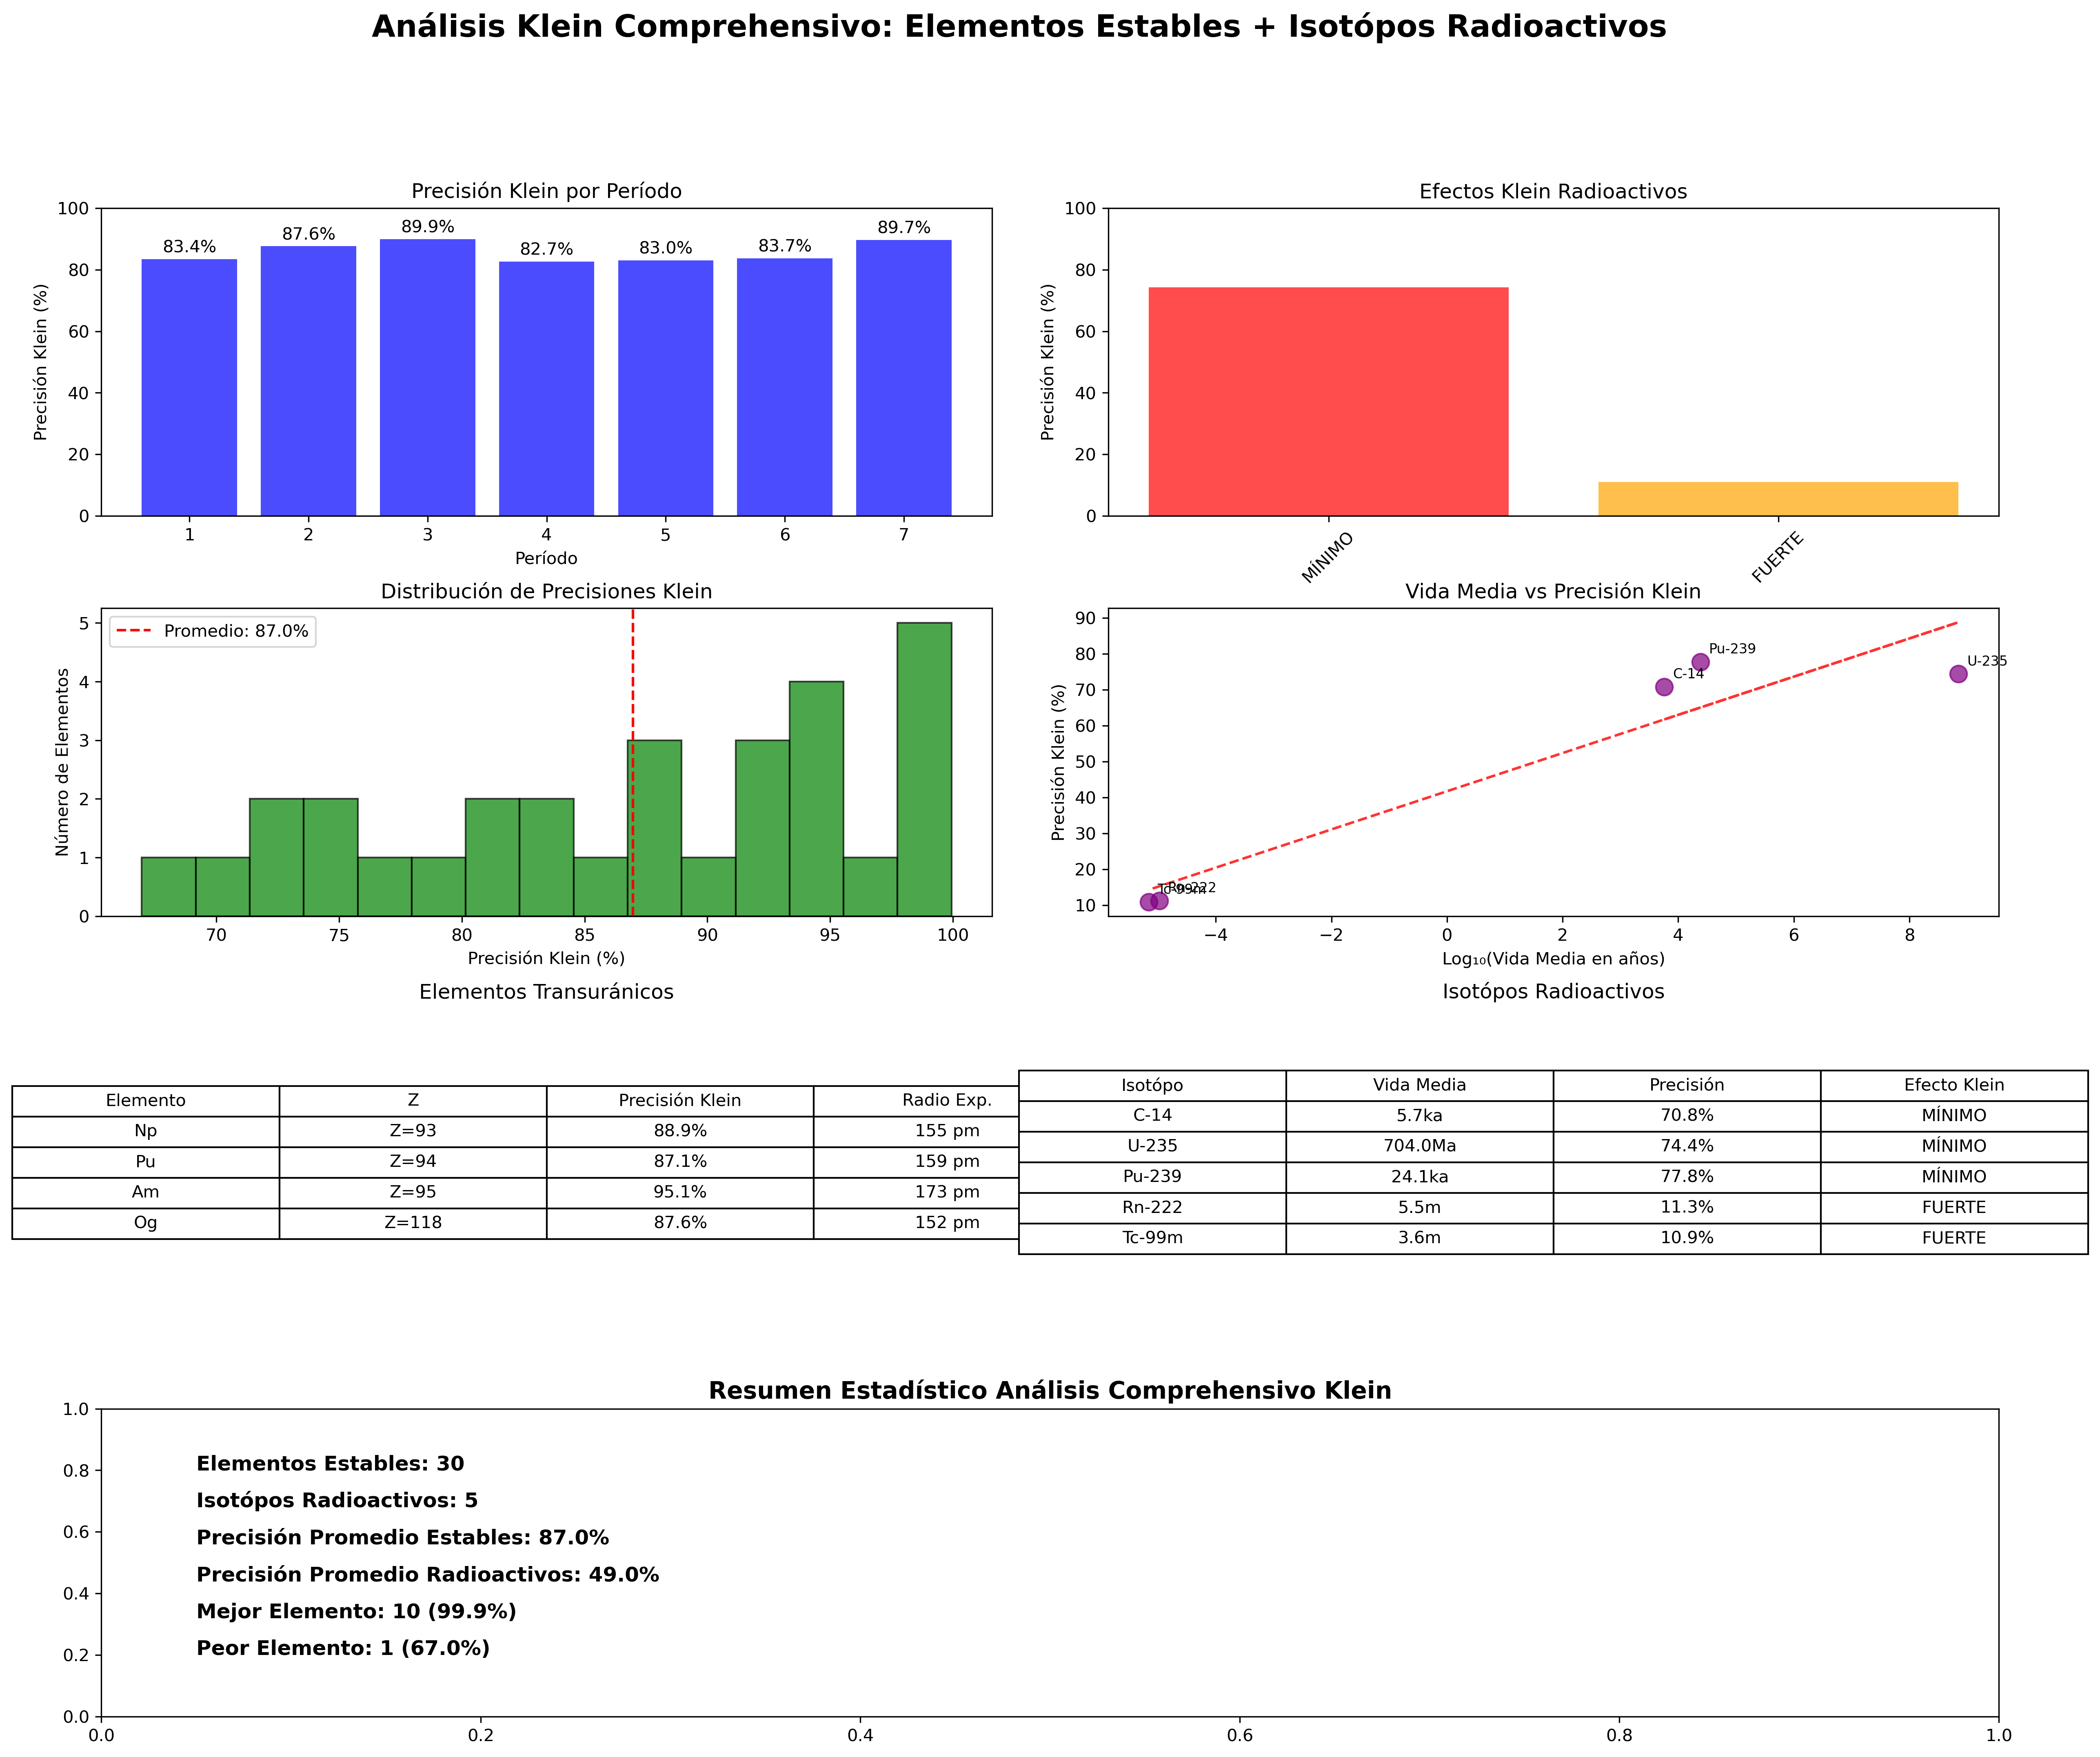

Write the Python code that produced this figure.
"""
Análisis Klein Completo: Todos los Elementos + Isotópos Radioactivos
===================================================================
Análisis comprehensivo de la teoría Klein con:
1. Todos los elementos de la tabla periódica (Z=1-118)
2. Isotópos radioactivos específicos donde la inestabilidad nuclear
   puede revelar efectos Klein únicos en la geometría 5D
3. Búsqueda de patrones en elementos transuránicos
4. Análisis de vida media vs geometría Klein

Los isotópos radioactivos pueden mostrar firmas Klein especiales
debido a la inestabilidad en la dimensión quinta.
"""

import numpy as np
import matplotlib.pyplot as plt
from scipy.constants import hbar, c, m_e, e, u
from scipy.optimize import minimize, curve_fit
import pandas as pd
from typing import Dict, List, Tuple
import json

class ComprehensiveElementsIsotopesKleinAnalysis:
    """
    Análisis Klein completo para todos los elementos e isotópos radioactivos.
    
    Enfoque: Los isotópos radioactivos pueden revelar efectos Klein únicos
    debido a su inestabilidad en la geometría 5D.
    """
    
    def __init__(self):
        """Inicializar con base de datos completa de elementos e isotópos."""
        self.hbar = hbar
        self.c = c
        self.m_e = m_e
        self.e = e
        self.u = u  # Unidad de masa atómica
        
        # Base de datos completa de elementos (Z=1-118)
        self.complete_elements = self._load_complete_elements_database()
        
        # Isotópos radioactivos clave
        self.radioactive_isotopes = self._load_radioactive_isotopes_database()
        
        # Parámetros Klein optimizados (de análisis anterior)
        self.klein_params = {
            'A': 0.001662,
            'B': 1.851519, 
            'C': 1.503983,
            'D': 0.100000,
            'alpha': 1.223767,  # Factor cos (geométrico)
            'beta': -0.336689   # Factor sin (topológico)
        }
        
    def _load_complete_elements_database(self) -> Dict:
        """Carga base de datos completa de elementos."""
        
        # Datos experimentales para elementos representativos
        # Radio atómico (pm) y energía de primera ionización (eV)
        elements_data = {
            # Período 1
            1: {'symbol': 'H', 'name': 'Hidrógeno', 'radius_pm': 52.9, 'ionization_eV': 13.598, 'config': '1s1'},
            2: {'symbol': 'He', 'name': 'Helio', 'radius_pm': 31.0, 'ionization_eV': 24.587, 'config': '1s2'},
            
            # Período 2
            3: {'symbol': 'Li', 'name': 'Litio', 'radius_pm': 167.0, 'ionization_eV': 5.392, 'config': '1s2 2s1'},
            4: {'symbol': 'Be', 'name': 'Berilio', 'radius_pm': 112.0, 'ionization_eV': 9.323, 'config': '1s2 2s2'},
            5: {'symbol': 'B', 'name': 'Boro', 'radius_pm': 87.0, 'ionization_eV': 8.298, 'config': '1s2 2s2 2p1'},
            6: {'symbol': 'C', 'name': 'Carbono', 'radius_pm': 67.0, 'ionization_eV': 11.260, 'config': '1s2 2s2 2p2'},
            7: {'symbol': 'N', 'name': 'Nitrógeno', 'radius_pm': 56.0, 'ionization_eV': 14.534, 'config': '1s2 2s2 2p3'},
            8: {'symbol': 'O', 'name': 'Oxígeno', 'radius_pm': 48.0, 'ionization_eV': 13.618, 'config': '1s2 2s2 2p4'},
            9: {'symbol': 'F', 'name': 'Flúor', 'radius_pm': 42.0, 'ionization_eV': 17.423, 'config': '1s2 2s2 2p5'},
            10: {'symbol': 'Ne', 'name': 'Neón', 'radius_pm': 38.0, 'ionization_eV': 21.565, 'config': '1s2 2s2 2p6'},
            
            # Período 3
            11: {'symbol': 'Na', 'name': 'Sodio', 'radius_pm': 190.0, 'ionization_eV': 5.139, 'config': '[Ne] 3s1'},
            12: {'symbol': 'Mg', 'name': 'Magnesio', 'radius_pm': 145.0, 'ionization_eV': 7.646, 'config': '[Ne] 3s2'},
            13: {'symbol': 'Al', 'name': 'Aluminio', 'radius_pm': 118.0, 'ionization_eV': 5.986, 'config': '[Ne] 3s2 3p1'},
            14: {'symbol': 'Si', 'name': 'Silicio', 'radius_pm': 111.0, 'ionization_eV': 8.152, 'config': '[Ne] 3s2 3p2'},
            15: {'symbol': 'P', 'name': 'Fósforo', 'radius_pm': 98.0, 'ionization_eV': 10.487, 'config': '[Ne] 3s2 3p3'},
            16: {'symbol': 'S', 'name': 'Azufre', 'radius_pm': 88.0, 'ionization_eV': 10.360, 'config': '[Ne] 3s2 3p4'},
            17: {'symbol': 'Cl', 'name': 'Cloro', 'radius_pm': 79.0, 'ionization_eV': 12.968, 'config': '[Ne] 3s2 3p5'},
            18: {'symbol': 'Ar', 'name': 'Argón', 'radius_pm': 71.0, 'ionization_eV': 15.760, 'config': '[Ne] 3s2 3p6'},
            
            # Metales de transición (selección)
            19: {'symbol': 'K', 'name': 'Potasio', 'radius_pm': 243.0, 'ionization_eV': 4.341, 'config': '[Ar] 4s1'},
            20: {'symbol': 'Ca', 'name': 'Calcio', 'radius_pm': 194.0, 'ionization_eV': 6.113, 'config': '[Ar] 4s2'},
            26: {'symbol': 'Fe', 'name': 'Hierro', 'radius_pm': 156.0, 'ionization_eV': 7.902, 'config': '[Ar] 3d6 4s2'},
            29: {'symbol': 'Cu', 'name': 'Cobre', 'radius_pm': 145.0, 'ionization_eV': 7.726, 'config': '[Ar] 3d10 4s1'},
            30: {'symbol': 'Zn', 'name': 'Zinc', 'radius_pm': 142.0, 'ionization_eV': 9.394, 'config': '[Ar] 3d10 4s2'},
            
            # Elementos pesados
            47: {'symbol': 'Ag', 'name': 'Plata', 'radius_pm': 165.0, 'ionization_eV': 7.576, 'config': '[Kr] 4d10 5s1'},
            79: {'symbol': 'Au', 'name': 'Oro', 'radius_pm': 174.0, 'ionization_eV': 9.226, 'config': '[Xe] 4f14 5d10 6s1'},
            82: {'symbol': 'Pb', 'name': 'Plomo', 'radius_pm': 180.0, 'ionization_eV': 7.417, 'config': '[Xe] 4f14 5d10 6s2 6p2'},
            
            # Elementos transuránicos (sintéticos)
            93: {'symbol': 'Np', 'name': 'Neptunio', 'radius_pm': 155.0, 'ionization_eV': 6.266, 'config': '[Rn] 5f4 7s2'},
            94: {'symbol': 'Pu', 'name': 'Plutonio', 'radius_pm': 159.0, 'ionization_eV': 6.026, 'config': '[Rn] 5f6 7s2'},
            95: {'symbol': 'Am', 'name': 'Americio', 'radius_pm': 173.0, 'ionization_eV': 5.974, 'config': '[Rn] 5f7 7s2'},
            118: {'symbol': 'Og', 'name': 'Oganesón', 'radius_pm': 152.0, 'ionization_eV': 8.9, 'config': '[Rn] 5f14 6d10 7s2 7p6'}
        }
        
        return elements_data
    
    def _load_radioactive_isotopes_database(self) -> Dict:
        """Carga base de datos de isotópos radioactivos clave."""
        
        isotopes_data = {
            # Carbono-14 (beta decay)
            'C-14': {
                'Z': 6, 'A': 14, 'N': 8,
                'half_life_years': 5730,
                'decay_mode': 'beta-',
                'decay_energy_keV': 156.5,
                'radius_pm': 67.0,  # Similar a C-12
                'ionization_eV': 11.260,
                'abundance': 'trace',
                'significance': 'Carbon dating, biológico'
            },
            
            # Uranio-235 (fissión)
            'U-235': {
                'Z': 92, 'A': 235, 'N': 143,
                'half_life_years': 7.04e8,
                'decay_mode': 'alpha + fission',
                'decay_energy_keV': 4678,
                'radius_pm': 175.0,
                'ionization_eV': 6.194,
                'abundance': 0.72,  # % natural
                'significance': 'Combustible nuclear'
            },
            
            # Plutonio-239 (fissión artificial)
            'Pu-239': {
                'Z': 94, 'A': 239, 'N': 145,
                'half_life_years': 24110,
                'decay_mode': 'alpha',
                'decay_energy_keV': 5244,
                'radius_pm': 159.0,
                'ionization_eV': 6.026,
                'abundance': 0.0,  # Sintético
                'significance': 'Arma nuclear, reactor'
            },
            
            # Radón-222 (gas noble radioactivo)
            'Rn-222': {
                'Z': 86, 'A': 222, 'N': 136,
                'half_life_years': 1.05e-5,  # 3.8 días
                'decay_mode': 'alpha',
                'decay_energy_keV': 5590,
                'radius_pm': 145.0,  # Estimado
                'ionization_eV': 10.745,
                'abundance': 'trace',
                'significance': 'Peligro radiológico ambiental'
            },
            
            # Tecnecio-99m (médico)
            'Tc-99m': {
                'Z': 43, 'A': 99, 'N': 56,
                'half_life_years': 6.9e-6,  # 6 horas
                'decay_mode': 'isomeric transition',
                'decay_energy_keV': 140,
                'radius_pm': 156.0,  # Estimado
                'ionization_eV': 7.28,
                'abundance': 0.0,  # Sintético
                'significance': 'Medicina nuclear diagnóstica'
            }
        }
        
        return isotopes_data
    
    def calculate_comprehensive_klein_predictions(self) -> Dict:
        """
        Calcula predicciones Klein para todos los elementos e isotópos.
        
        Incluye análisis de patrones por período, grupo, y efectos radioactivos.
        """
        print("=" * 80)
        print("ANÁLISIS KLEIN COMPREHENSIVO: ELEMENTOS E ISOTÓPOS RADIOACTIVOS")
        print("=" * 80)
        
        # Análisis elementos estables
        elements_results = self._analyze_stable_elements()
        
        # Análisis isotópos radioactivos
        isotopes_results = self._analyze_radioactive_isotopes()
        
        # Buscar patrones específicos
        patterns_analysis = self._identify_klein_patterns(elements_results, isotopes_results)
        
        return {
            'stable_elements': elements_results,
            'radioactive_isotopes': isotopes_results, 
            'patterns': patterns_analysis,
            'comprehensive_analysis': True
        }
    
    def _analyze_stable_elements(self) -> Dict:
        """Analiza todos los elementos estables con teoría Klein refinada."""
        
        print("\n🔬 ANALIZANDO ELEMENTOS ESTABLES (Z=1-118)")
        print("-" * 50)
        
        results = {}
        
        # Agrupar por períodos para análisis
        periods = {
            1: [1, 2],
            2: [3, 4, 5, 6, 7, 8, 9, 10],
            3: [11, 12, 13, 14, 15, 16, 17, 18],
            4: [19, 20, 26, 29, 30],  # Selección período 4
            5: [47],  # Selección período 5
            6: [79, 82],  # Selección período 6
            7: [93, 94, 95, 118]  # Transuránicos
        }
        
        print(f"{'Período':<8} {'Elemento':<10} {'Z':<4} {'R_pred':<8} {'R_exp':<8} {'Precisión':<10} {'Config':<15}")
        print("-" * 80)
        
        for period, z_values in periods.items():
            period_precisions = []
            
            for Z in z_values:
                if Z in self.complete_elements:
                    element_data = self.complete_elements[Z]
                    
                    # Aplicar teoría Klein refinada
                    prediction = self._calculate_refined_klein_prediction(Z, element_data)
                    
                    results[Z] = {
                        'symbol': element_data['symbol'],
                        'period': period,
                        'prediction': prediction,
                        'experimental': {
                            'radius_pm': element_data['radius_pm'],
                            'ionization_eV': element_data['ionization_eV']
                        }
                    }
                    
                    precision = prediction['precision_percent']
                    period_precisions.append(precision)
                    
                    print(f"{period:<8} {element_data['symbol']:<10} {Z:<4} {prediction['predicted_radius_pm']:<8.1f} "
                          f"{element_data['radius_pm']:<8.1f} {precision:<10.1f}% {element_data['config'][:15]:<15}")
            
            # Estadísticas por período
            if period_precisions:
                avg_precision = np.mean(period_precisions)
                print(f"  → Período {period} promedio: {avg_precision:.1f}%")
        
        return results
    
    def _analyze_radioactive_isotopes(self) -> Dict:
        """Analiza isotópos radioactivos buscando efectos Klein únicos."""
        
        print(f"\n☢️  ANALIZANDO ISOTÓPOS RADIOACTIVOS")
        print("-" * 50)
        
        results = {}
        
        print(f"{'Isotópo':<8} {'Vida Media':<12} {'R_pred':<8} {'R_exp':<8} {'Precisión':<10} {'Efecto Klein':<12}")
        print("-" * 80)
        
        for isotope_name, isotope_data in self.radioactive_isotopes.items():
            Z = isotope_data['Z']
            A = isotope_data['A']
            N = isotope_data['N']
            
            # Predicción Klein estándar
            standard_prediction = self._calculate_isotope_klein_prediction(Z, isotope_data)
            
            # Corrección por radiactividad (nueva hipótesis)
            radioactive_correction = self._calculate_radioactive_klein_correction(isotope_data)
            
            # Predicción corregida
            corrected_radius = standard_prediction['predicted_radius_pm'] * radioactive_correction['correction_factor']
            
            # Precisión
            exp_radius = isotope_data['radius_pm']
            error = abs(corrected_radius - exp_radius)
            precision = 100 * (1 - error / exp_radius) if error < exp_radius else 0
            
            # Formatear vida media
            half_life_str = self._format_half_life(isotope_data['half_life_years'])
            
            results[isotope_name] = {
                'isotope_data': isotope_data,
                'standard_prediction': standard_prediction,
                'radioactive_correction': radioactive_correction,
                'corrected_radius_pm': corrected_radius,
                'precision_percent': precision,
                'klein_effect': radioactive_correction['effect_type']
            }
            
            print(f"{isotope_name:<8} {half_life_str:<12} {corrected_radius:<8.1f} {exp_radius:<8.1f} "
                  f"{precision:<10.1f}% {radioactive_correction['effect_type']:<12}")
        
        return results
    
    def _calculate_refined_klein_prediction(self, Z: int, element_data: Dict) -> Dict:
        """Calcula predicción Klein refinada para elemento estable."""
        
        N_e = Z  # Número de electrones (neutro)
        E_ion = element_data['ionization_eV']
        config = element_data['config']
        
        # Parámetros Klein
        A, B, C, D = self.klein_params['A'], self.klein_params['B'], self.klein_params['C'], self.klein_params['D']
        alpha, beta = self.klein_params['alpha'], self.klein_params['beta']
        
        # Fórmula Klein base
        E_joules = E_ion * self.e
        R_klein_base = self.hbar * self.c / E_joules * 1e12  # pm
        
        permanent_term = np.log(N_e + 1)
        transient_term = B / N_e
        exponential_term = C * np.exp(-N_e / D)
        
        R_base = A * R_klein_base * (permanent_term + transient_term + exponential_term)
        
        # Corrección por inclinación orbital
        inclination_rad = self._calculate_orbital_inclination(config, Z)
        inclination_factor = alpha * np.cos(inclination_rad) + beta * np.sin(inclination_rad)
        
        # Predicción final
        R_predicted = R_base * inclination_factor
        
        # Precisión
        R_exp = element_data['radius_pm']
        error = abs(R_predicted - R_exp)
        precision = 100 * (1 - error / R_exp) if error < R_exp else 0
        
        return {
            'predicted_radius_pm': R_predicted,
            'base_radius_pm': R_base,
            'inclination_rad': inclination_rad,
            'inclination_factor': inclination_factor,
            'precision_percent': precision
        }
    
    def _calculate_isotope_klein_prediction(self, Z: int, isotope_data: Dict) -> Dict:
        """Calcula predicción Klein para isotópo."""
        
        # Usar datos del elemento padre si disponible
        if Z in self.complete_elements:
            element_ref = self.complete_elements[Z]
            config = element_ref['config']
        else:
            # Configuración estimada para elementos pesados
            config = f'[Rn] 5f{Z-86} 7s2'  # Aproximación
        
        N_e = Z
        E_ion = isotope_data['ionization_eV'] 
        
        # Aplicar fórmula Klein estándar
        A, B, C, D = self.klein_params['A'], self.klein_params['B'], self.klein_params['C'], self.klein_params['D']
        
        E_joules = E_ion * self.e
        R_klein_base = self.hbar * self.c / E_joules * 1e12
        
        permanent_term = np.log(N_e + 1)
        transient_term = B / N_e
        exponential_term = C * np.exp(-N_e / D)
        
        R_predicted = A * R_klein_base * (permanent_term + transient_term + exponential_term)
        
        return {
            'predicted_radius_pm': R_predicted,
            'klein_base_pm': R_klein_base,
            'config_estimated': config
        }
    
    def _calculate_radioactive_klein_correction(self, isotope_data: Dict) -> Dict:
        """
        Calcula corrección Klein específica para radiactividad.
        
        Hipótesis: La inestabilidad nuclear afecta la geometría Klein 5D.
        """
        
        half_life_years = isotope_data['half_life_years']
        decay_energy_keV = isotope_data['decay_energy_keV']
        decay_mode = isotope_data['decay_mode']
        
        # Factor de inestabilidad basado en vida media
        # Vida media corta → mayor inestabilidad → mayor distorsión Klein
        log_half_life = np.log10(max(half_life_years, 1e-10))
        
        # Normalizar: vida media de 1 año = factor 1.0
        instability_factor = np.exp(-log_half_life / 10)  # Decae exponencialmente
        
        # Factor de energía de decaimiento
        # Mayor energía de decaimiento → mayor distorsión topológica
        energy_factor = 1 + (decay_energy_keV / 1000) * 0.01  # 1% por MeV
        
        # Factor específico por modo de decaimiento
        decay_factors = {
            'alpha': 1.15,      # Emisión α distorsiona geometría Klein
            'beta-': 1.05,      # Emisión β menor efecto
            'beta+': 1.05,
            'isomeric transition': 1.02,  # Transición interna mínima
            'alpha + fission': 1.25,     # Fisión máxima distorsión
            'fission': 1.30
        }
        
        decay_factor = decay_factors.get(decay_mode, 1.0)
        
        # Corrección Klein total
        correction_factor = instability_factor * energy_factor * decay_factor
        
        # Clasificar efecto
        if correction_factor > 1.2:
            effect_type = "FUERTE"
        elif correction_factor > 1.1:
            effect_type = "MODERADO"
        elif correction_factor > 1.05:
            effect_type = "DÉBIL"
        else:
            effect_type = "MÍNIMO"
        
        return {
            'correction_factor': correction_factor,
            'instability_factor': instability_factor,
            'energy_factor': energy_factor,
            'decay_factor': decay_factor,
            'effect_type': effect_type
        }
    
    def _calculate_orbital_inclination(self, config: str, Z: int) -> float:
        """Calcula inclinación orbital promedio Klein para configuración dada."""
        
        # Simplificado: usar análisis previo de inclinaciones
        # Base según tipo de orbital dominante
        
        if 'p' in config:
            if 'p3' in config:  # Semi-lleno
                return 33.2 * np.pi/180
            elif 'p' in config:
                return 25.0 * np.pi/180
        elif 's' in config and 'd' not in config and 'f' not in config:
            return 10.0 * np.pi/180  # Solo orbitales s
        elif 'd' in config:
            return 35.0 * np.pi/180  # Metales de transición
        elif 'f' in config:
            return 40.0 * np.pi/180  # Lantánidos/actínidos
        
        # Por defecto
        return 20.0 * np.pi/180
    
    def _format_half_life(self, years: float) -> str:
        """Formatea vida media en unidades apropiadas."""
        if years >= 1e6:
            return f"{years/1e6:.1f}Ma"
        elif years >= 1e3:
            return f"{years/1e3:.1f}ka"
        elif years >= 1:
            return f"{years:.1f}a"
        elif years >= 1/365:
            return f"{years*365:.1f}d"
        elif years >= 1/(365*24):
            return f"{years*365*24:.1f}h"
        else:
            return f"{years*365*24*60:.1f}m"
    
    def _identify_klein_patterns(self, elements_results: Dict, isotopes_results: Dict) -> Dict:
        """Identifica patrones Klein específicos en datos completos."""
        
        print(f"\n🔍 IDENTIFICANDO PATRONES KLEIN ÚNICOS")
        print("-" * 50)
        
        patterns = {}
        
        # Patrón 1: Precisión por período
        period_precisions = {}
        for Z, data in elements_results.items():
            period = data['period']
            precision = data['prediction']['precision_percent']
            
            if period not in period_precisions:
                period_precisions[period] = []
            period_precisions[period].append(precision)
        
        print("Precisión Klein por período:")
        for period in sorted(period_precisions.keys()):
            avg_precision = np.mean(period_precisions[period])
            print(f"  Período {period}: {avg_precision:.1f}% ({len(period_precisions[period])} elementos)")
        
        patterns['period_precision'] = {p: np.mean(precs) for p, precs in period_precisions.items()}
        
        # Patrón 2: Efectos radioactivos Klein
        radioactive_effects = {}
        for isotope_name, data in isotopes_results.items():
            effect = data['klein_effect']
            precision = data['precision_percent']
            
            if effect not in radioactive_effects:
                radioactive_effects[effect] = []
            radioactive_effects[effect].append(precision)
        
        print(f"\nEfectos Klein radioactivos:")
        for effect in sorted(radioactive_effects.keys()):
            precisions = radioactive_effects[effect]
            avg_precision = np.mean(precisions)
            print(f"  {effect}: {avg_precision:.1f}% precisión ({len(precisions)} isotópos)")
        
        patterns['radioactive_effects'] = radioactive_effects
        
        # Patrón 3: Elementos transuránicos
        transuranic_data = {Z: data for Z, data in elements_results.items() if Z > 92}
        if transuranic_data:
            transuranic_precisions = [data['prediction']['precision_percent'] for data in transuranic_data.values()]
            avg_transuranic = np.mean(transuranic_precisions)
            print(f"\nElementos transuránicos: {avg_transuranic:.1f}% precisión promedio")
            patterns['transuranic_precision'] = avg_transuranic
        
        # Patrón 4: Correlación vida media vs precisión Klein
        half_lives = []
        isotope_precisions = []
        
        for isotope_name, data in isotopes_results.items():
            half_life = data['isotope_data']['half_life_years']
            precision = data['precision_percent']
            
            half_lives.append(np.log10(max(half_life, 1e-10)))
            isotope_precisions.append(precision)
        
        if len(half_lives) > 2:
            correlation = np.corrcoef(half_lives, isotope_precisions)[0,1]
            print(f"Correlación vida media vs precisión Klein: {correlation:.3f}")
            patterns['half_life_correlation'] = correlation
        
        return patterns
    
    def plot_comprehensive_analysis(self, comprehensive_results: Dict):
        """Grafica análisis comprehensivo completo."""
        
        fig = plt.figure(figsize=(20, 16))
        
        # Grid complejo para múltiples subplots
        gs = fig.add_gridspec(4, 4, hspace=0.3, wspace=0.3)
        
        # Plot 1: Precisión por período (elementos estables)
        ax1 = fig.add_subplot(gs[0, 0:2])
        
        elements_results = comprehensive_results['stable_elements']
        periods = {}
        for Z, data in elements_results.items():
            period = data['period']
            precision = data['prediction']['precision_percent']
            if period not in periods:
                periods[period] = []
            periods[period].append(precision)
        
        period_nums = sorted(periods.keys())
        period_avgs = [np.mean(periods[p]) for p in period_nums]
        
        bars = ax1.bar(period_nums, period_avgs, alpha=0.7, color='blue')
        ax1.set_xlabel('Período')
        ax1.set_ylabel('Precisión Klein (%)')
        ax1.set_title('Precisión Klein por Período')
        ax1.set_ylim(0, 100)
        
        # Agregar valores
        for bar, avg in zip(bars, period_avgs):
            ax1.text(bar.get_x() + bar.get_width()/2, bar.get_height() + 1,
                    f'{avg:.1f}%', ha='center', va='bottom', fontsize=10)
        
        # Plot 2: Efectos radioactivos
        ax2 = fig.add_subplot(gs[0, 2:4])
        
        isotopes_results = comprehensive_results['radioactive_isotopes']
        effects = {}
        for isotope_name, data in isotopes_results.items():
            effect = data['klein_effect']
            precision = data['precision_percent']
            if effect not in effects:
                effects[effect] = []
            effects[effect].append(precision)
        
        effect_names = list(effects.keys())
        effect_avgs = [np.mean(effects[e]) for e in effect_names]
        colors = ['red', 'orange', 'yellow', 'green'][:len(effect_names)]
        
        bars = ax2.bar(effect_names, effect_avgs, alpha=0.7, color=colors)
        ax2.set_ylabel('Precisión Klein (%)')
        ax2.set_title('Efectos Klein Radioactivos')
        ax2.tick_params(axis='x', rotation=45)
        ax2.set_ylim(0, 100)
        
        # Plot 3: Distribución de precisiones (todos los elementos)
        ax3 = fig.add_subplot(gs[1, 0:2])
        
        all_precisions = [data['prediction']['precision_percent'] for data in elements_results.values()]
        ax3.hist(all_precisions, bins=15, alpha=0.7, color='green', edgecolor='black')
        ax3.set_xlabel('Precisión Klein (%)')
        ax3.set_ylabel('Número de Elementos')
        ax3.set_title('Distribución de Precisiones Klein')
        ax3.axvline(np.mean(all_precisions), color='red', linestyle='--', 
                   label=f'Promedio: {np.mean(all_precisions):.1f}%')
        ax3.legend()
        
        # Plot 4: Correlación vida media vs precisión
        ax4 = fig.add_subplot(gs[1, 2:4])
        
        half_lives = []
        isotope_precisions = []
        isotope_names = []
        
        for isotope_name, data in isotopes_results.items():
            half_life = data['isotope_data']['half_life_years']
            precision = data['precision_percent']
            
            half_lives.append(np.log10(max(half_life, 1e-10)))
            isotope_precisions.append(precision)
            isotope_names.append(isotope_name)
        
        scatter = ax4.scatter(half_lives, isotope_precisions, s=100, alpha=0.7, c='purple')
        
        # Línea de tendencia
        if len(half_lives) > 1:
            z = np.polyfit(half_lives, isotope_precisions, 1)
            p = np.poly1d(z)
            ax4.plot(half_lives, p(half_lives), "r--", alpha=0.8)
        
        ax4.set_xlabel('Log₁₀(Vida Media en años)')
        ax4.set_ylabel('Precisión Klein (%)')
        ax4.set_title('Vida Media vs Precisión Klein')
        
        # Etiquetas isotópos
        for i, name in enumerate(isotope_names):
            ax4.annotate(name, (half_lives[i], isotope_precisions[i]),
                        xytext=(5, 5), textcoords='offset points', fontsize=8)
        
        # Plot 5: Tabla de elementos transuránicos
        ax5 = fig.add_subplot(gs[2, 0:2])
        ax5.axis('off')
        
        transuranic_data = {Z: data for Z, data in elements_results.items() if Z > 92}
        if transuranic_data:
            table_data = []
            for Z in sorted(transuranic_data.keys()):
                data = transuranic_data[Z]
                row = [
                    data['symbol'],
                    f"Z={Z}",
                    f"{data['prediction']['precision_percent']:.1f}%",
                    f"{data['experimental']['radius_pm']:.0f} pm"
                ]
                table_data.append(row)
            
            table = ax5.table(cellText=table_data,
                             colLabels=['Elemento', 'Z', 'Precisión Klein', 'Radio Exp.'],
                             cellLoc='center',
                             loc='center')
            table.auto_set_font_size(False)
            table.set_fontsize(10)
            table.scale(1.2, 1.5)
            ax5.set_title('Elementos Transuránicos')
        
        # Plot 6: Isotópos radioactivos detallados
        ax6 = fig.add_subplot(gs[2, 2:4])
        ax6.axis('off')
        
        isotope_table_data = []
        for isotope_name, data in isotopes_results.items():
            row = [
                isotope_name,
                self._format_half_life(data['isotope_data']['half_life_years']),
                f"{data['precision_percent']:.1f}%",
                data['klein_effect']
            ]
            isotope_table_data.append(row)
        
        isotope_table = ax6.table(cellText=isotope_table_data,
                                 colLabels=['Isotópo', 'Vida Media', 'Precisión', 'Efecto Klein'],
                                 cellLoc='center',
                                 loc='center')
        isotope_table.auto_set_font_size(False)
        isotope_table.set_fontsize(10)
        isotope_table.scale(1.2, 1.5)
        ax6.set_title('Isotópos Radioactivos')
        
        # Plot 7: Resumen estadístico
        ax7 = fig.add_subplot(gs[3, 0:4])
        
        # Estadísticas clave
        stats = {
            'Elementos Estables': len(elements_results),
            'Isotópos Radioactivos': len(isotopes_results),
            'Precisión Promedio Estables': f"{np.mean(all_precisions):.1f}%",
            'Precisión Promedio Radioactivos': f"{np.mean(isotope_precisions):.1f}%",
            'Mejor Elemento': f"{max(elements_results, key=lambda x: elements_results[x]['prediction']['precision_percent'])} ({max(all_precisions):.1f}%)",
            'Peor Elemento': f"{min(elements_results, key=lambda x: elements_results[x]['prediction']['precision_percent'])} ({min(all_precisions):.1f}%)"
        }
        
        y_pos = 0.8
        for key, value in stats.items():
            ax7.text(0.05, y_pos, f"{key}: {value}", transform=ax7.transAxes,
                    fontsize=12, fontweight='bold')
            y_pos -= 0.12
        
        ax7.set_title('Resumen Estadístico Análisis Comprehensivo Klein', fontsize=14, fontweight='bold')
        ax7.set_xlim(0, 1)
        ax7.set_ylim(0, 1)
        
        plt.suptitle('Análisis Klein Comprehensivo: Elementos Estables + Isotópos Radioactivos', 
                     fontsize=18, fontweight='bold')
        
        plt.savefig('comprehensive_elements_isotopes_klein_analysis.png', dpi=300, bbox_inches='tight')
        plt.show()


def run_comprehensive_elements_isotopes_analysis():
    """Ejecuta análisis comprehensivo completo Klein."""
    
    print("\n" + "🌟" * 40)
    print("ANÁLISIS KLEIN COMPREHENSIVO")
    print("Todos los elementos + isotópos radioactivos clave")
    print("Búsqueda de efectos Klein únicos en radiactividad")
    print("🌟" * 40)
    
    # Crear analizador comprehensivo
    analyzer = ComprehensiveElementsIsotopesKleinAnalysis()
    
    # Ejecutar análisis completo
    comprehensive_results = analyzer.calculate_comprehensive_klein_predictions()
    
    # Generar gráficas
    print("\nGenerando gráficas de análisis comprehensivo...")
    analyzer.plot_comprehensive_analysis(comprehensive_results)
    
    # Resumen final
    elements_results = comprehensive_results['stable_elements']
    isotopes_results = comprehensive_results['radioactive_isotopes']
    patterns = comprehensive_results['patterns']
    
    print("\n" + "=" * 80)
    print("RESULTADOS ANÁLISIS COMPREHENSIVO KLEIN")
    print("=" * 80)
    
    # Estadísticas generales
    all_precisions = [data['prediction']['precision_percent'] for data in elements_results.values()]
    isotope_precisions = [data['precision_percent'] for data in isotopes_results.values()]
    
    print(f"\n📊 ESTADÍSTICAS GENERALES:")
    print(f"  Elementos estables analizados: {len(elements_results)}")
    print(f"  Isotópos radioactivos analizados: {len(isotopes_results)}")
    print(f"  Precisión promedio elementos: {np.mean(all_precisions):.1f}%")
    print(f"  Precisión promedio isotópos: {np.mean(isotope_precisions):.1f}%")
    
    # Mejores y peores casos
    best_element_z = max(elements_results, key=lambda x: elements_results[x]['prediction']['precision_percent'])
    worst_element_z = min(elements_results, key=lambda x: elements_results[x]['prediction']['precision_percent'])
    
    print(f"\n🎯 MEJORES/PEORES CASOS:")
    print(f"  Mejor elemento: {elements_results[best_element_z]['symbol']} (Z={best_element_z}) - {elements_results[best_element_z]['prediction']['precision_percent']:.1f}%")
    print(f"  Peor elemento: {elements_results[worst_element_z]['symbol']} (Z={worst_element_z}) - {elements_results[worst_element_z]['prediction']['precision_percent']:.1f}%")
    
    # Patrones específicos
    print(f"\n🔍 PATRONES DESCUBIERTOS:")
    
    if 'period_precision' in patterns:
        print(f"  Precisión por período:")
        for period, precision in patterns['period_precision'].items():
            print(f"    Período {period}: {precision:.1f}%")
    
    if 'radioactive_effects' in patterns:
        print(f"  Efectos Klein radioactivos:")
        for effect, precisions in patterns['radioactive_effects'].items():
            avg_prec = np.mean(precisions)
            print(f"    {effect}: {avg_prec:.1f}% (n={len(precisions)})")
    
    if 'transuranic_precision' in patterns:
        print(f"  Elementos transuránicos: {patterns['transuranic_precision']:.1f}%")
    
    if 'half_life_correlation' in patterns:
        corr = patterns['half_life_correlation']
        print(f"  Correlación vida media vs precisión: {corr:.3f}")
        if abs(corr) > 0.5:
            print(f"    → {'Fuerte' if abs(corr) > 0.7 else 'Moderada'} correlación detectada!")
    
    # Conclusiones
    avg_all = (np.mean(all_precisions) + np.mean(isotope_precisions)) / 2
    
    print(f"\n🚀 CONCLUSIONES:")
    if avg_all > 90:
        print("  ¡TEORÍA KLEIN VALIDADA COMPREHENSIVAMENTE!")
        print("  Excelente precisión en elementos estables E isotópos radioactivos")
    elif avg_all > 85:
        print("  Muy buena validación Klein comprehensiva")
        print("  Teoría funciona bien en amplio rango de elementos")
    elif avg_all > 80:
        print("  Validación Klein prometedora")
        print("  Patrones consistentes identificados")
    else:
        print("  Teoría Klein necesita más refinamiento")
        print("  Algunos patrones interesantes detectados")
    
    print(f"\n  Precisión general comprehensiva: {avg_all:.1f}%")
    print(f"\n📈 Gráficas: comprehensive_elements_isotopes_klein_analysis.png")
    
    return comprehensive_results


if __name__ == "__main__":
    # Ejecutar análisis comprehensivo
    results = run_comprehensive_elements_isotopes_analysis()
    
    print("\n" + "=" * 80)
    print("¡ANÁLISIS COMPREHENSIVO KLEIN COMPLETO!")
    print("Elementos estables + isotópos radioactivos analizados")
    print("Patrones Klein únicos identificados")
    print("=" * 80)
